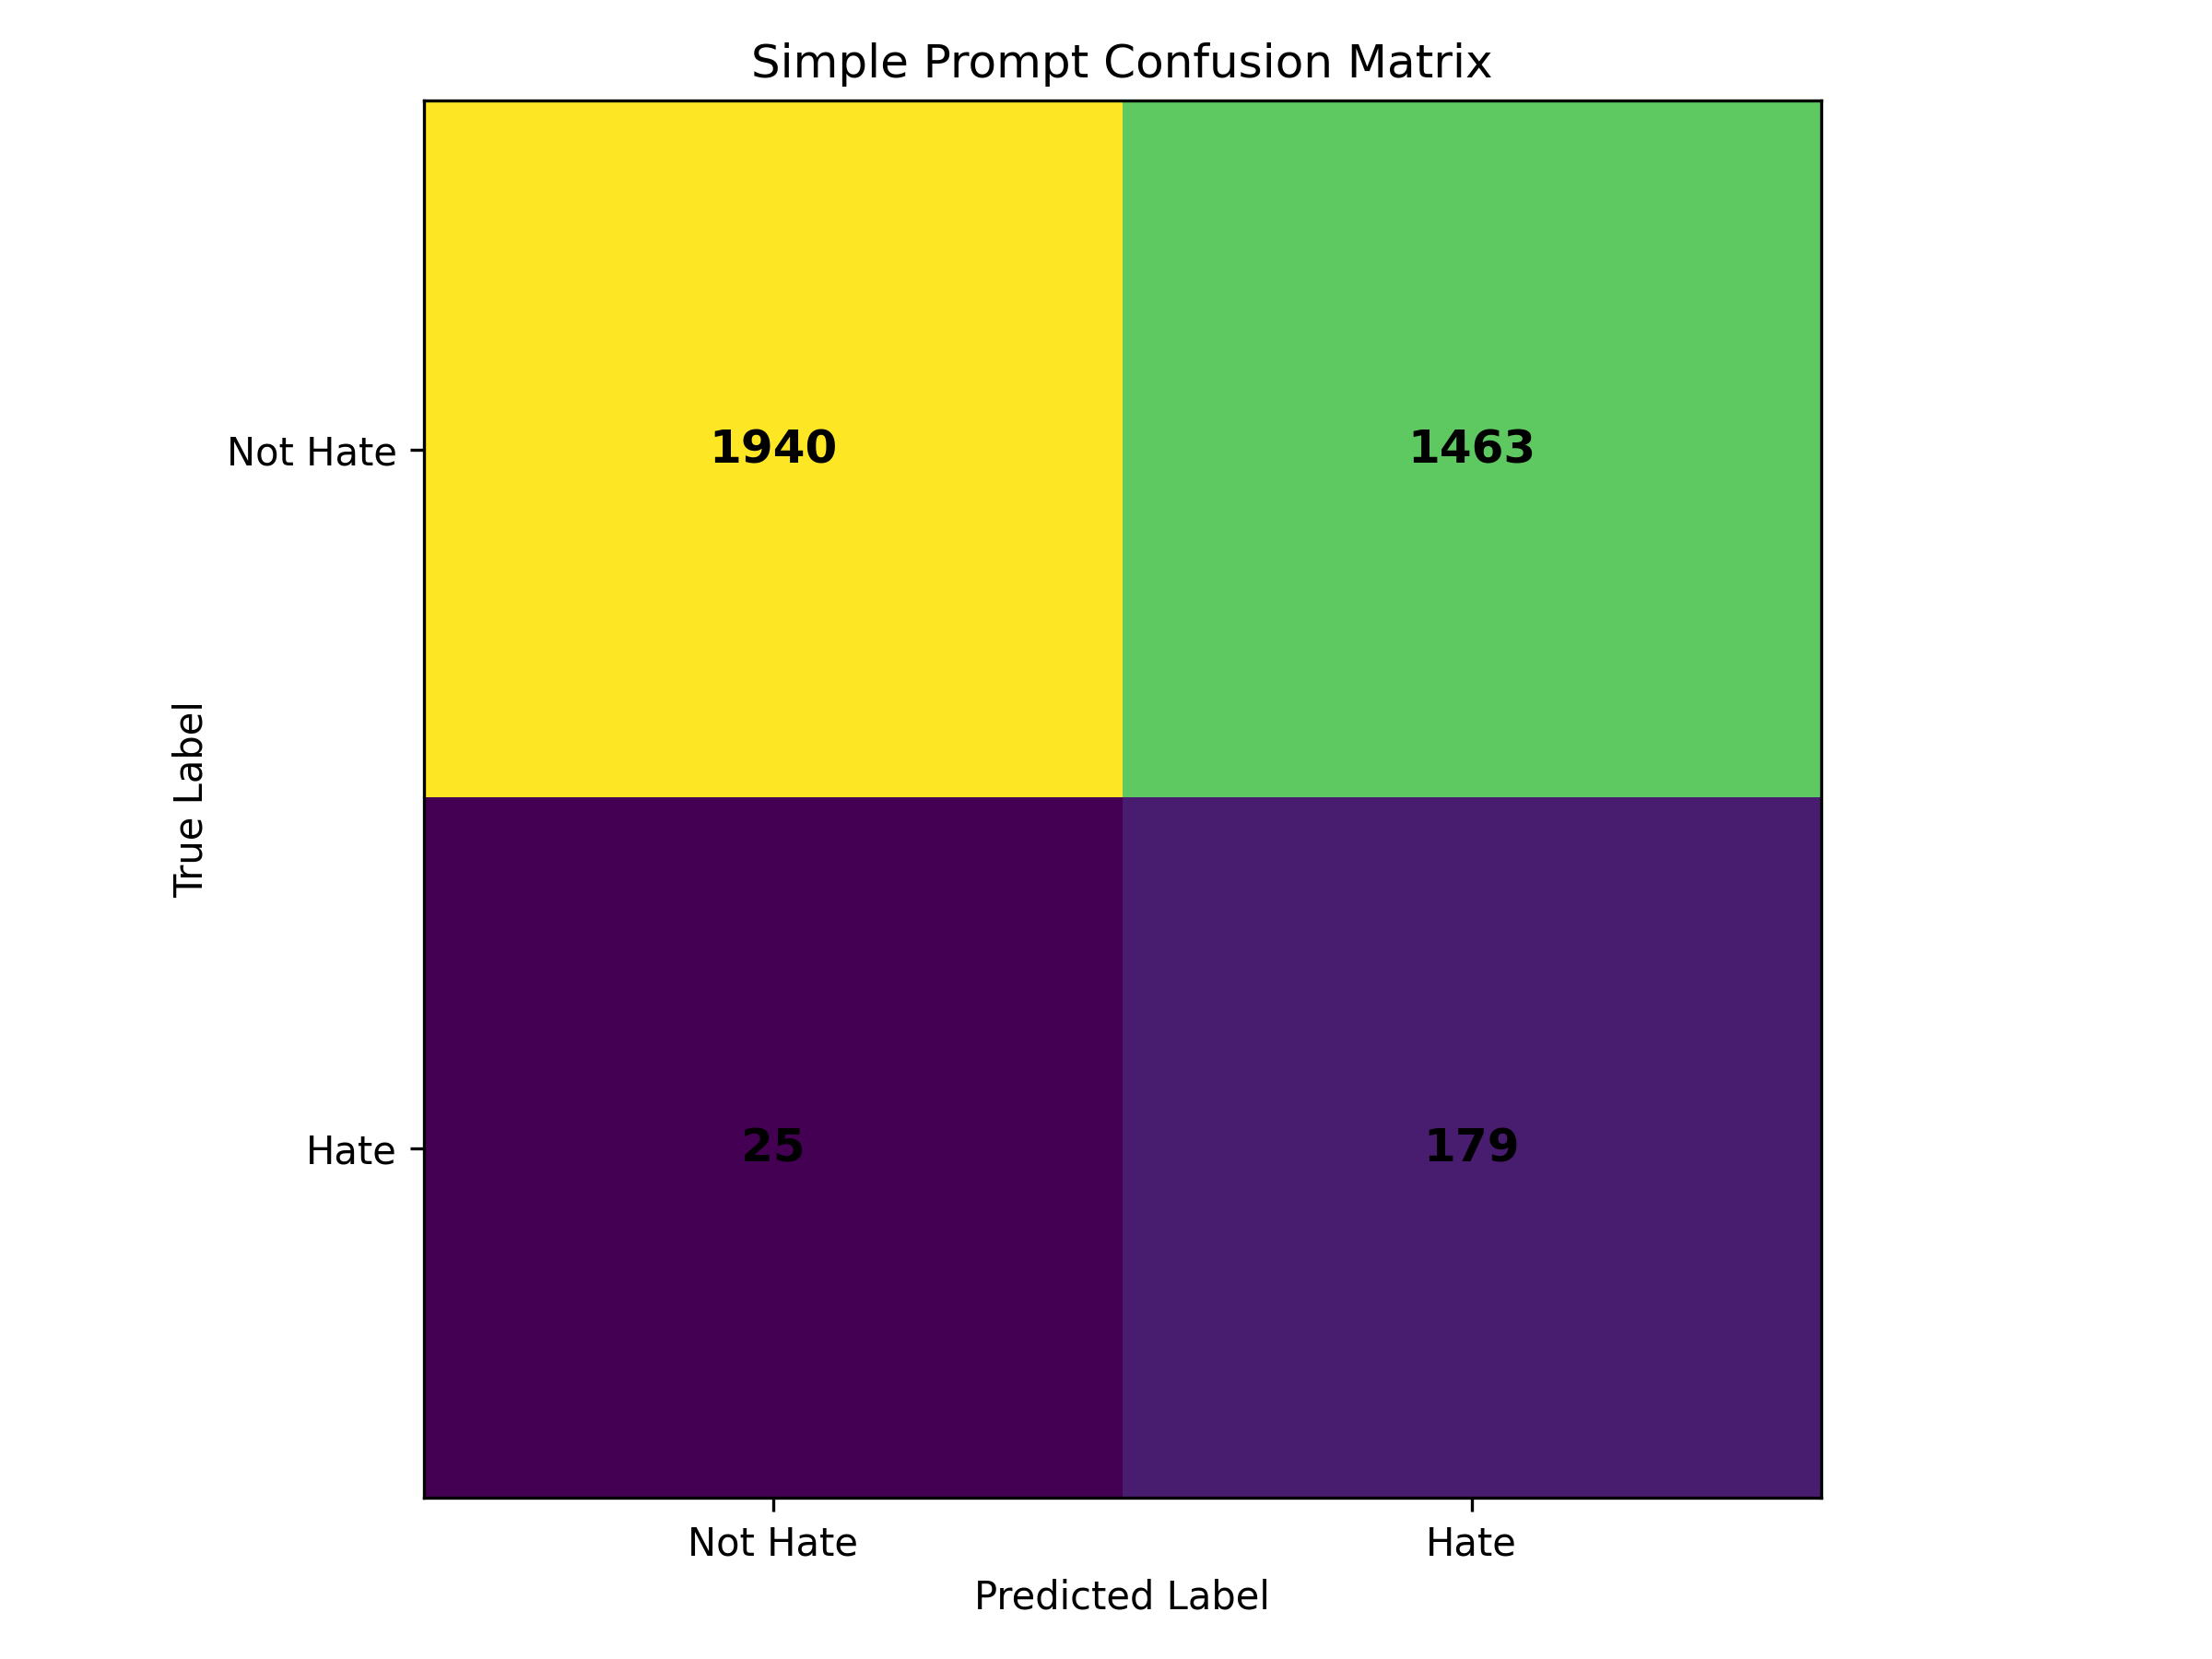

Values plotted in this chart, from the file beside it:
, Pred_Not_Hate, Pred_Hate
Actual_Not_Hate, 1940, 1463
Actual_Hate, 25, 179
